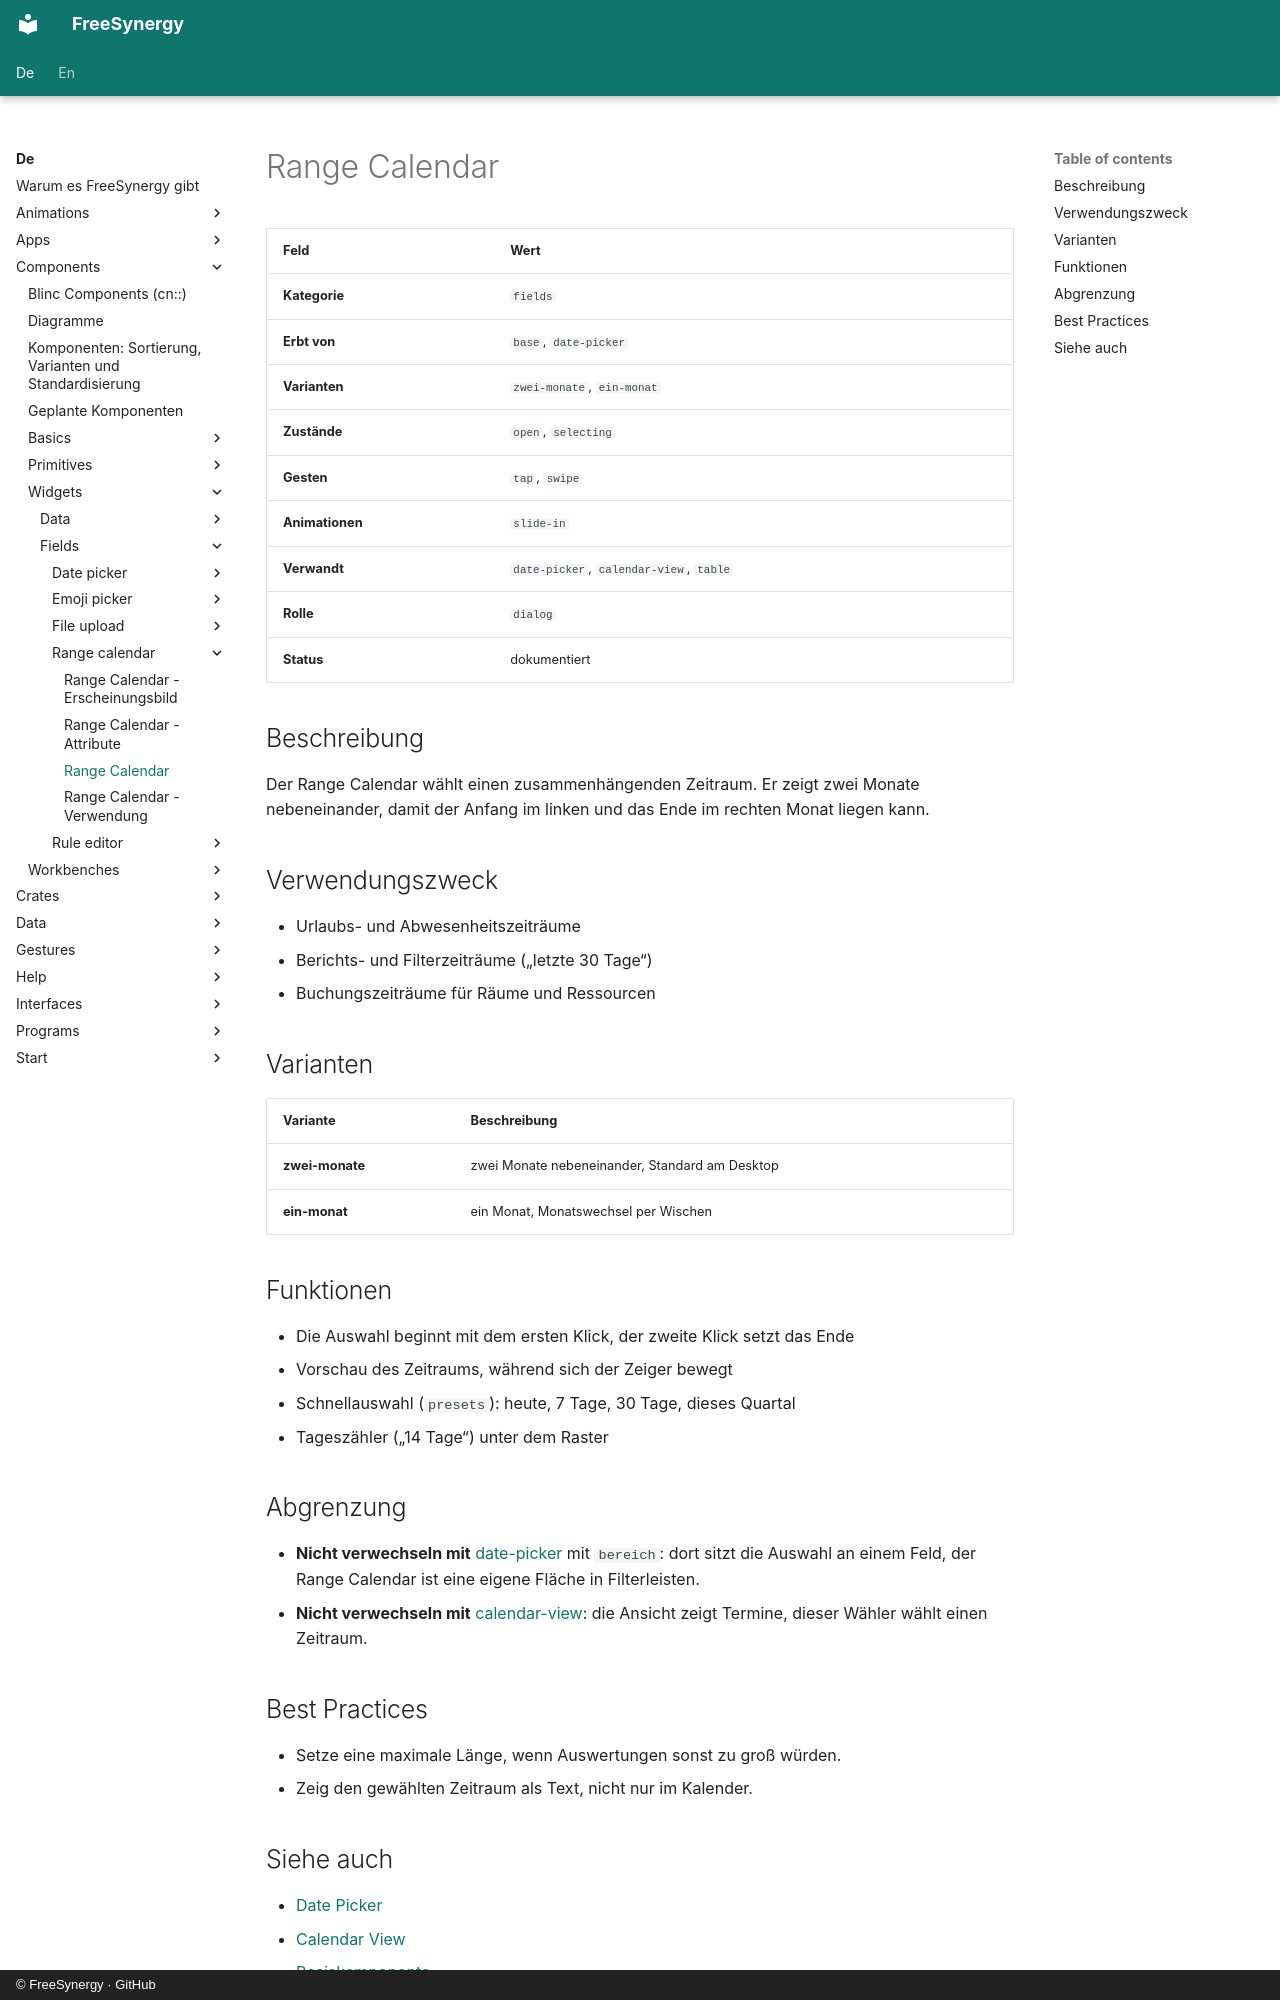

repository: FreeSynergy/fs-documentation · page: de/components/widgets/fields/range-calendar/description/index.html · generator: mkdocs · copyright: © FreeSynergy · GitHub

# Range Calendar

| Feld | Wert |
|------|------|
| **Kategorie** | `fields` |
| **Erbt von** | `base`, `date-picker` |
| **Varianten** | `zwei-monate`, `ein-monat` |
| **Zustände** | `open`, `selecting` |
| **Gesten** | `tap`, `swipe` |
| **Animationen** | `slide-in` |
| **Verwandt** | `date-picker`, `calendar-view`, `table` |
| **Rolle** | `dialog` |
| **Status** | dokumentiert |

## Beschreibung

Der Range Calendar wählt einen zusammenhängenden Zeitraum. Er zeigt zwei Monate
nebeneinander, damit der Anfang im linken und das Ende im rechten Monat liegen kann.

## Verwendungszweck

- Urlaubs- und Abwesenheitszeiträume
- Berichts- und Filterzeiträume („letzte 30 Tage“)
- Buchungszeiträume für Räume und Ressourcen

## Varianten

| Variante | Beschreibung |
|----------|--------------|
| **zwei-monate** | zwei Monate nebeneinander, Standard am Desktop |
| **ein-monat** | ein Monat, Monatswechsel per Wischen |

## Funktionen

- Die Auswahl beginnt mit dem ersten Klick, der zweite Klick setzt das Ende
- Vorschau des Zeitraums, während sich der Zeiger bewegt
- Schnellauswahl (`presets`): heute, 7 Tage, 30 Tage, dieses Quartal
- Tageszähler („14 Tage“) unter dem Raster

## Abgrenzung

- **Nicht verwechseln mit** [date-picker](../date-picker/) mit `bereich`: dort sitzt die
  Auswahl an einem Feld, der Range Calendar ist eine eigene Fläche in Filterleisten.
- **Nicht verwechseln mit** [calendar-view](../../data/calendar-view/): die Ansicht zeigt
  Termine, dieser Wähler wählt einen Zeitraum.

## Best Practices

- Setze eine maximale Länge, wenn Auswertungen sonst zu groß würden.
- Zeig den gewählten Zeitraum als Text, nicht nur im Kalender.
